The GitHub repository AnGelo1007/cropintel-ai-platform contains a labelled image folder "dataset_split" with 5 categories: corn, eggplant, pepper, rice, tomato. Examples follow, each with its label.

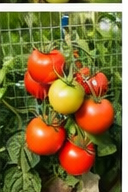
Label: tomato

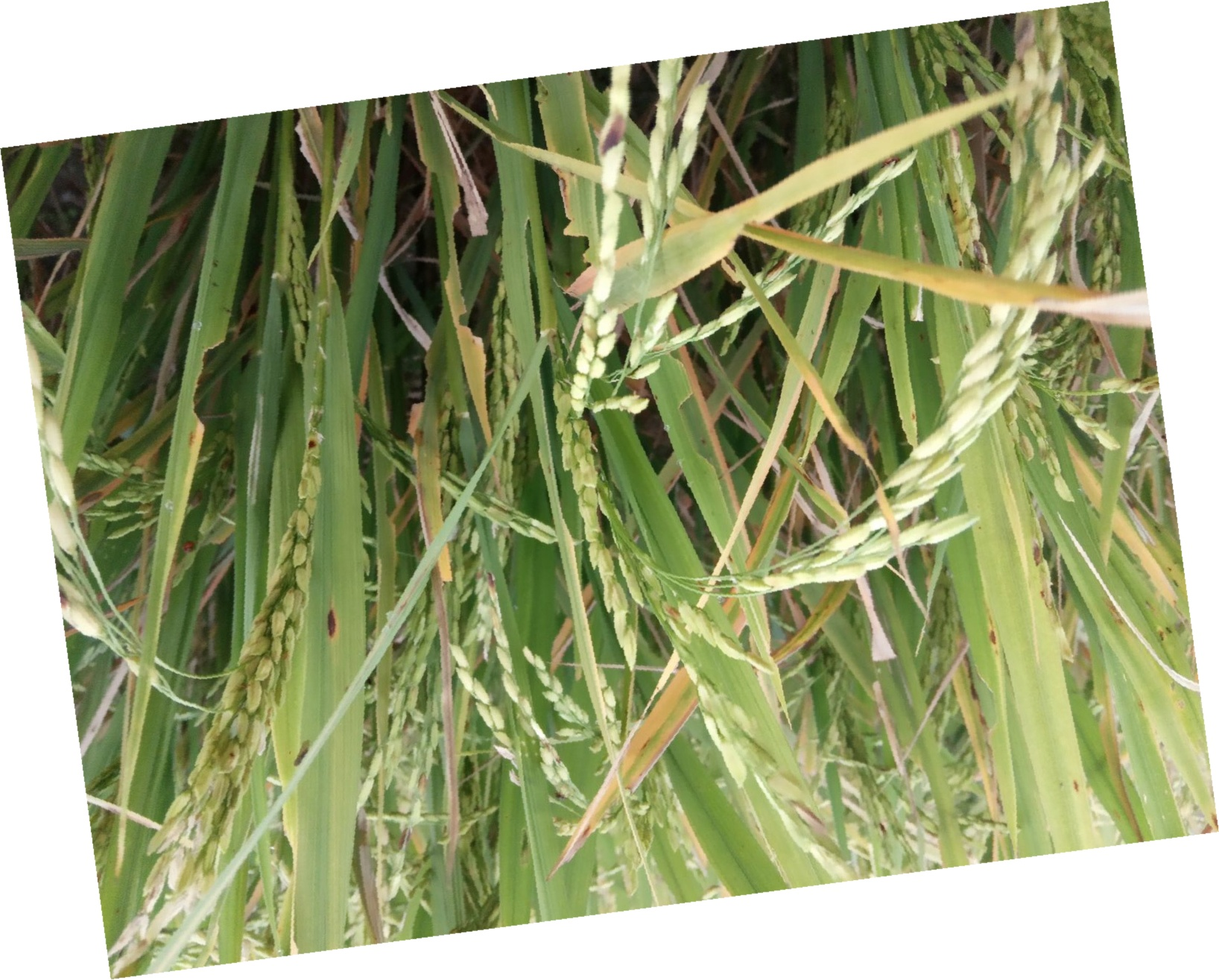
Label: rice

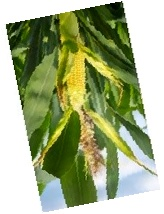
Label: corn

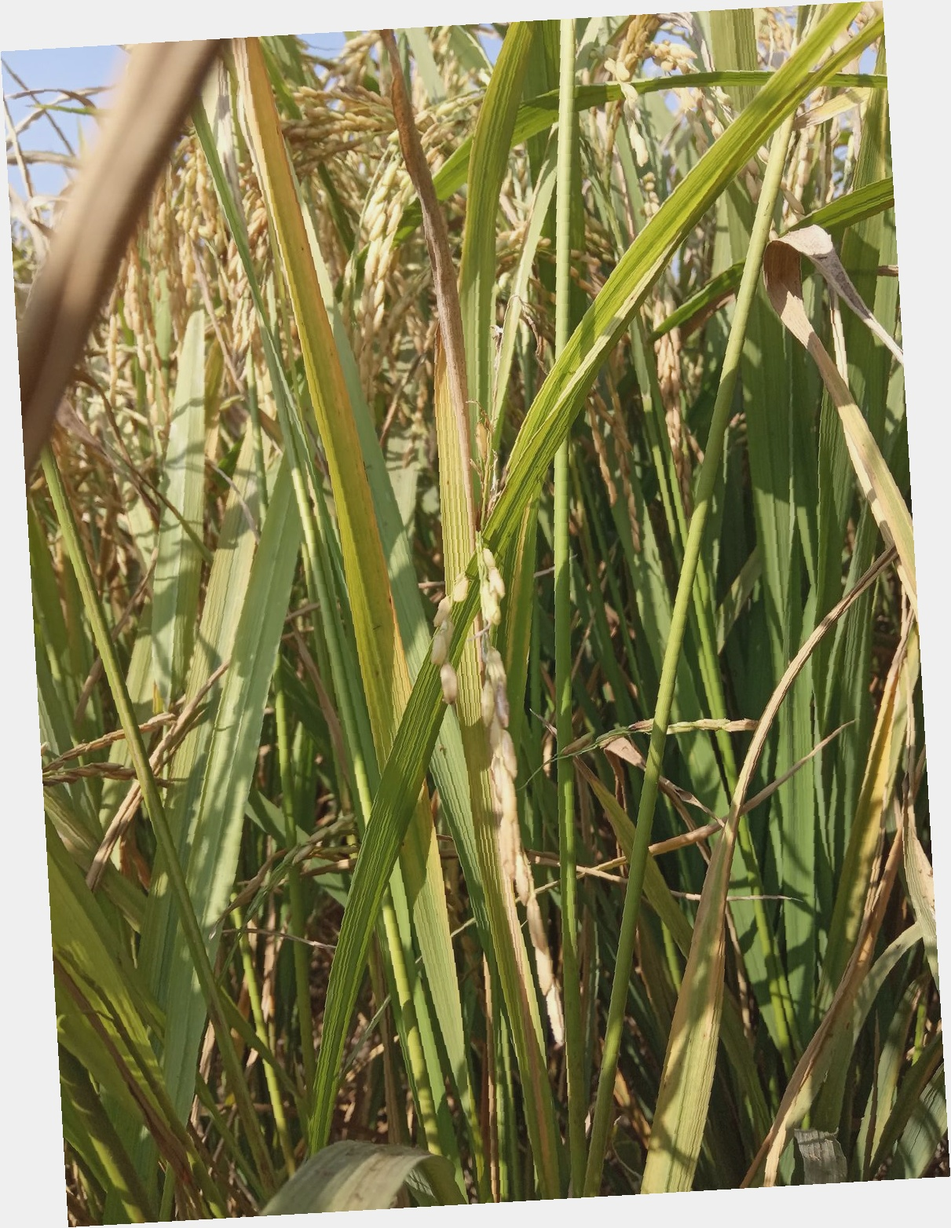
Label: rice

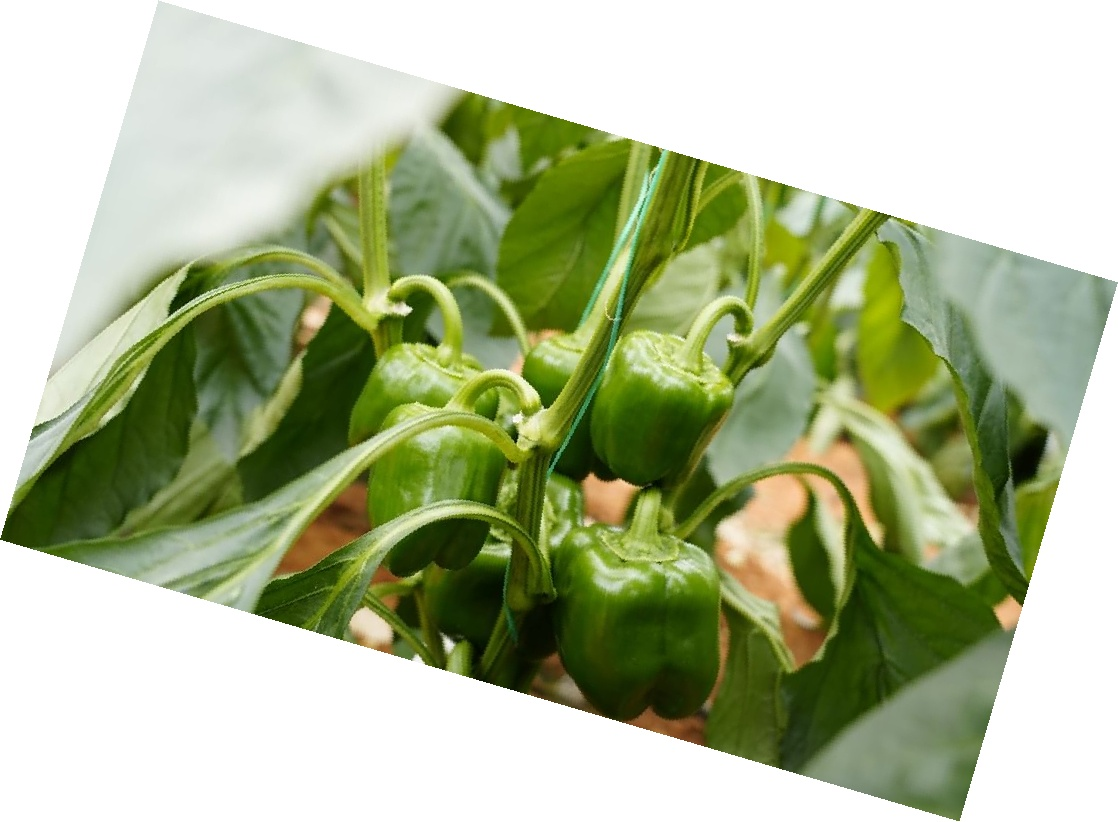
Label: pepper

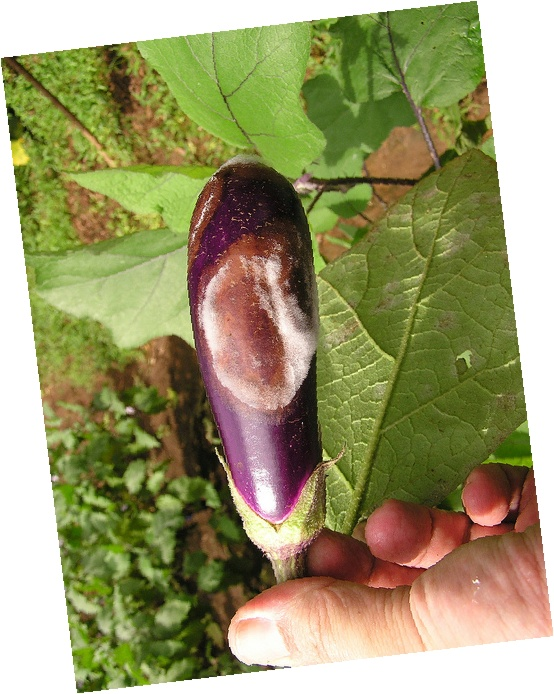
Label: eggplant
